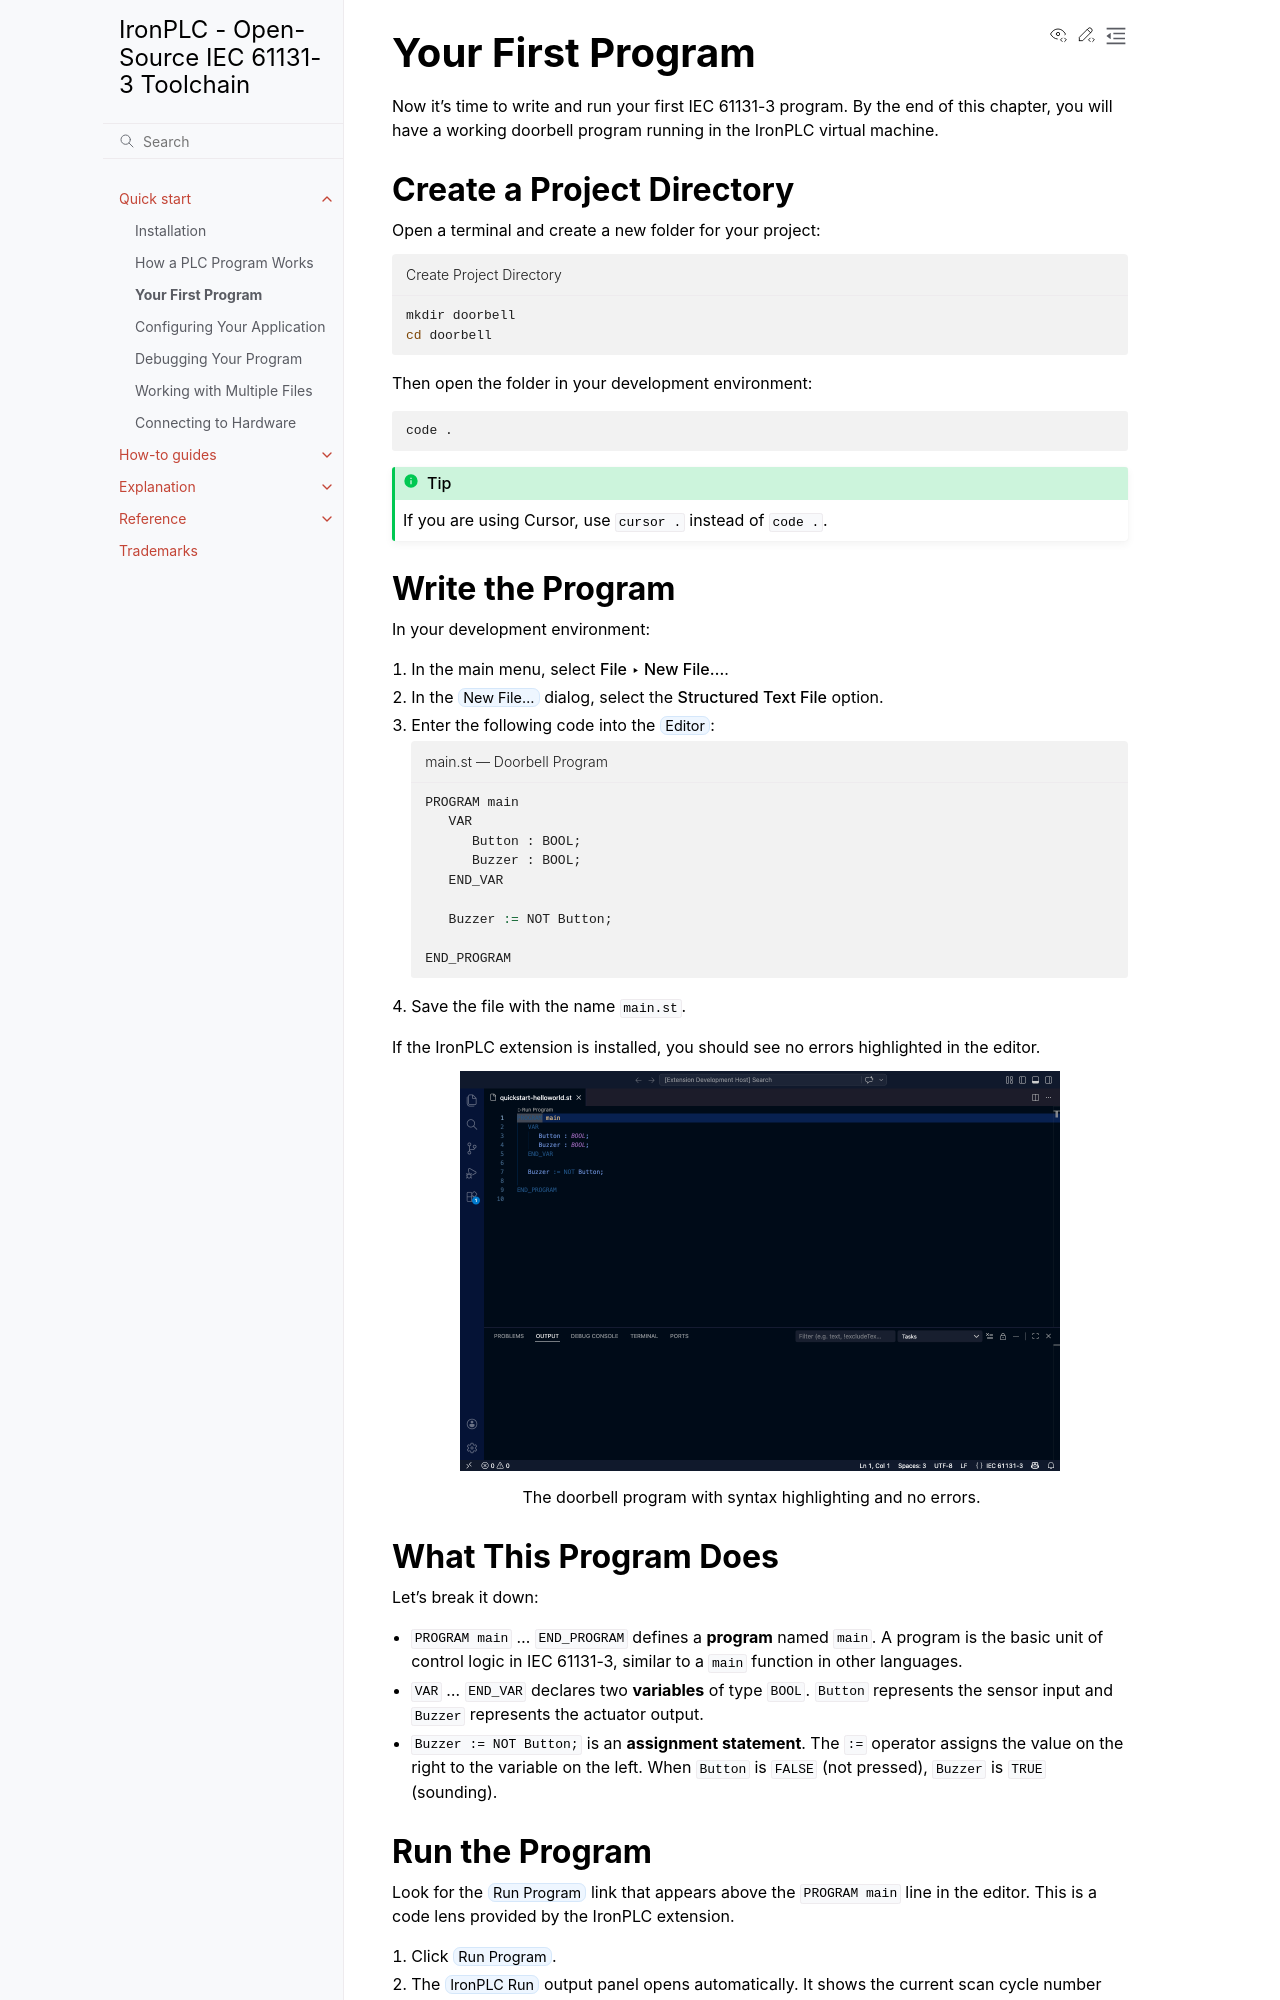

repository: ironplc/ironplc · page: quickstart/helloworld.html · generator: sphinx

==================
Your First Program
==================

Now it's time to write and run your first IEC 61131-3 program. By the end
of this chapter, you will have a working doorbell program running in the
IronPLC virtual machine.

--------------------------------------
Create a Project Directory
--------------------------------------

Open a terminal and create a new folder for your project:

.. code-block:: shell
   :caption: Create Project Directory

   mkdir doorbell
   cd doorbell

Then open the folder in your development environment:

.. code-block:: shell

   code .

.. tip::

   If you are using Cursor, use ``cursor .`` instead of ``code .``.

--------------------------------------
Write the Program
--------------------------------------

In your development environment:

#. In the main menu, select :menuselection:`File --> New File...`.
#. In the :guilabel:`New File...` dialog, select the :menuselection:`Structured Text File` option.
#. Enter the following code into the :guilabel:`Editor`:

   .. code-block::
      :caption: main.st — Doorbell Program
      :name: doorbell-program

      PROGRAM main
         VAR
            Button : BOOL;
            Buzzer : BOOL;
         END_VAR

         Buzzer := NOT Button;

      END_PROGRAM

#. Save the file with the name :file:`main.st`.

If the IronPLC extension is installed, you should see no errors highlighted
in the editor.

.. figure:: /images/screenshots/quickstart-helloworld.png
   :alt: VS Code editor showing the doorbell program in main.st with syntax highlighting and no errors
   :width: 600px

   The doorbell program with syntax highlighting and no errors.

--------------------------------------
What This Program Does
--------------------------------------

Let's break it down:

- :code:`PROGRAM main` ... :code:`END_PROGRAM` defines a **program** named
  ``main``. A program is the basic unit of control logic in IEC 61131-3,
  similar to a ``main`` function in other languages.

- :code:`VAR` ... :code:`END_VAR` declares two **variables** of type
  :code:`BOOL`. ``Button`` represents the sensor input and ``Buzzer``
  represents the actuator output.

- ``Buzzer := NOT Button;`` is an **assignment statement**. The ``:=``
  operator assigns the value on the right to the variable on the left.
  When ``Button`` is ``FALSE`` (not pressed), ``Buzzer`` is ``TRUE``
  (sounding).
